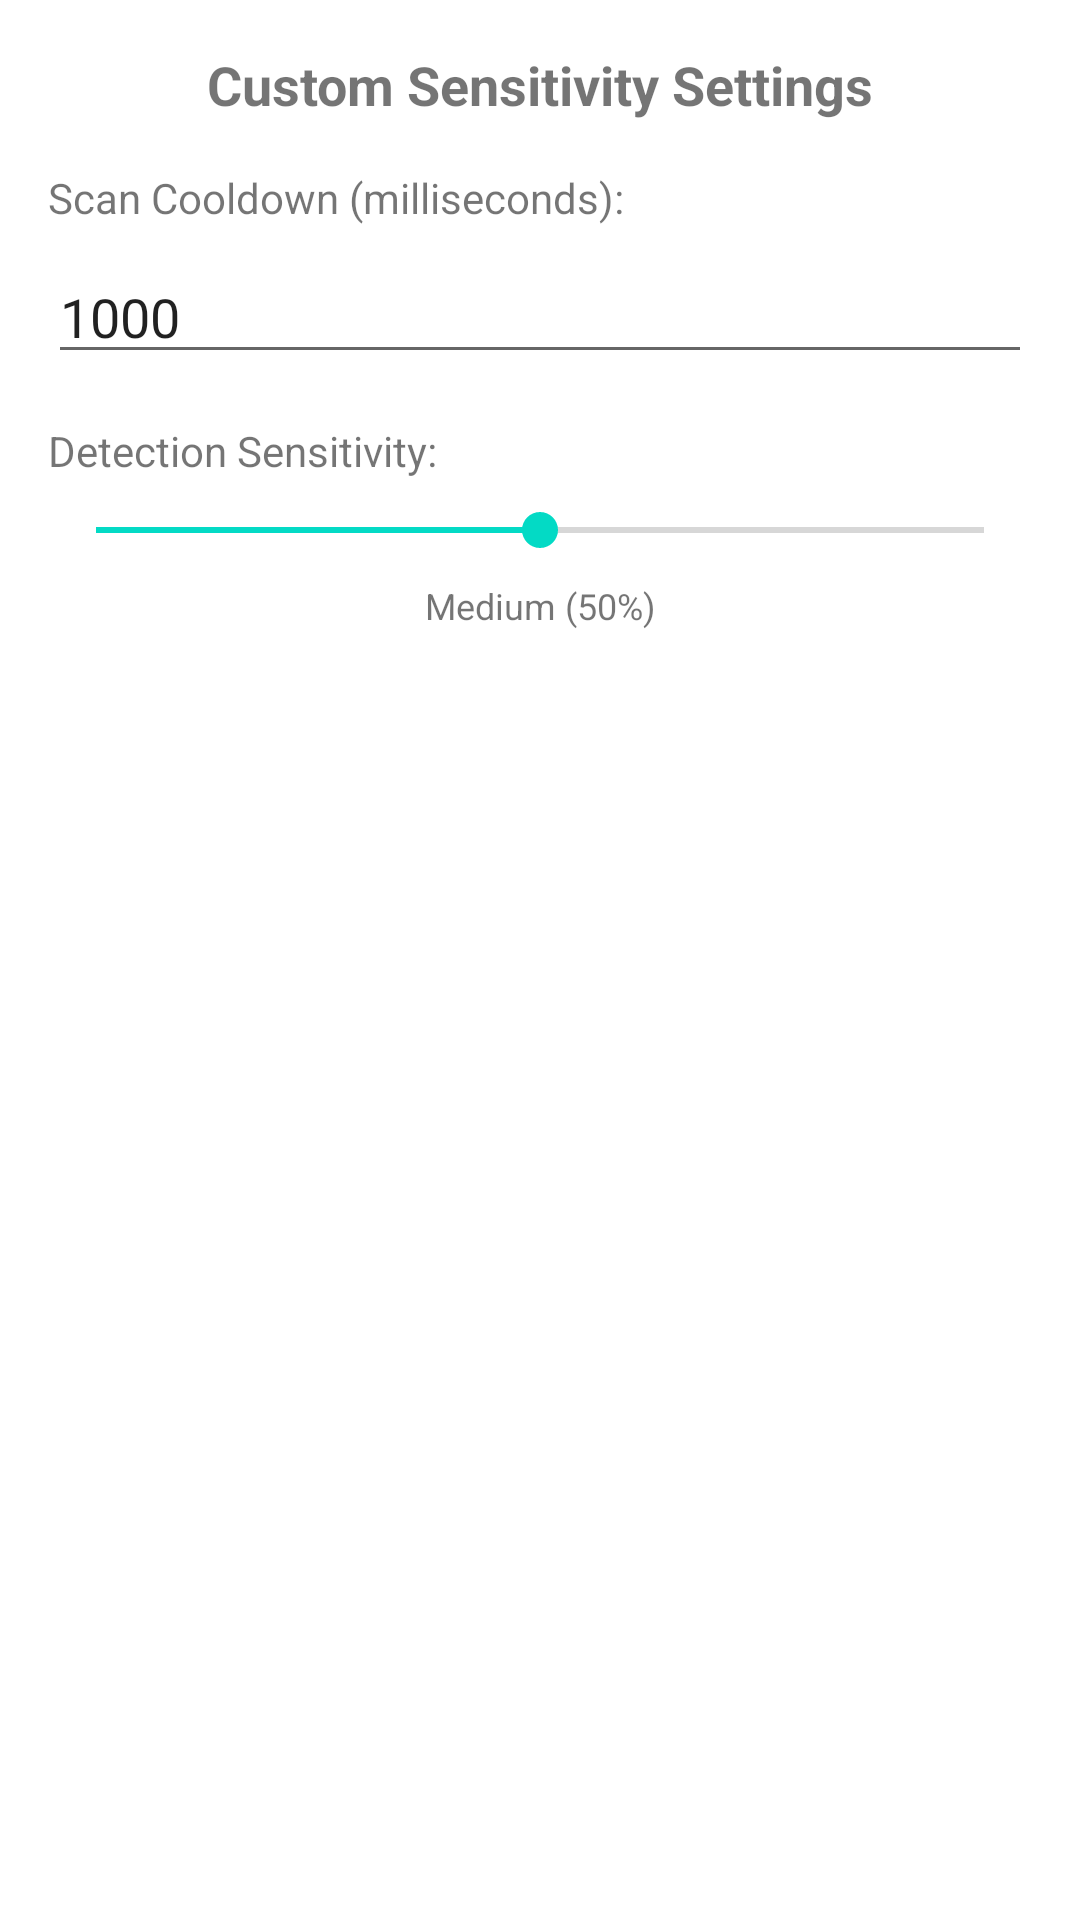

This screen was rendered from an Android layout file. Write that file and the resources it references.
<!-- AndroidManifest.xml: application theme Theme.BarcodeScanner -->
<!-- res/layout/dialog_custom_sensitivity.xml -->
<?xml version="1.0" encoding="utf-8"?>
<LinearLayout xmlns:android="http://schemas.android.com/apk/res/android"
    android:layout_width="match_parent"
    android:layout_height="wrap_content"
    android:orientation="vertical"
    android:padding="16dp">

    <TextView
        android:layout_width="match_parent"
        android:layout_height="wrap_content"
        android:text="Custom Sensitivity Settings"
        android:textSize="18sp"
        android:textStyle="bold"
        android:gravity="center"
        android:layout_marginBottom="16dp" />

    <TextView
        android:layout_width="match_parent"
        android:layout_height="wrap_content"
        android:text="Scan Cooldown (milliseconds):"
        android:textSize="14sp"
        android:layout_marginBottom="8dp" />

    <EditText
        android:id="@+id/cooldownEditText"
        android:layout_width="match_parent"
        android:layout_height="wrap_content"
        android:inputType="number"
        android:hint="Enter cooldown in ms (100-5000)"
        android:text="1000"
        android:layout_marginBottom="16dp" />

    <TextView
        android:layout_width="match_parent"
        android:layout_height="wrap_content"
        android:text="Detection Sensitivity:"
        android:textSize="14sp"
        android:layout_marginBottom="8dp" />

    <SeekBar
        android:id="@+id/sensitivitySeekBar"
        android:layout_width="match_parent"
        android:layout_height="wrap_content"
        android:max="100"
        android:progress="50"
        android:layout_marginBottom="8dp" />

    <TextView
        android:id="@+id/sensitivityLabel"
        android:layout_width="match_parent"
        android:layout_height="wrap_content"
        android:text="Medium (50%)"
        android:textSize="12sp"
        android:gravity="center"
        android:layout_marginBottom="16dp" />

</LinearLayout>
<!-- resources referenced by this layout -->
<resources>
  <style name="Theme.BarcodeScanner" parent="Theme.MaterialComponents.DayNight.DarkActionBar">
          
          <item name="colorPrimary">@color/purple_500</item>
          <item name="colorPrimaryVariant">@color/purple_700</item>
          <item name="colorOnPrimary">@color/white</item>
          
          <item name="colorSecondary">@color/teal_200</item>
          <item name="colorSecondaryVariant">@color/teal_700</item>
          <item name="colorOnSecondary">@color/black</item>
          
          <item name="android:statusBarColor" tools:targetApi="l">?attr/colorPrimaryVariant</item>
          
      </style>
  <!-- not gathered from this repository: default colours our renderer supplied (Android Studio template values) -->
  <color name="purple_500">#FF6200EE</color>
  <color name="purple_700">#FF3700B3</color>
  <color name="teal_200">#FF03DAC5</color>
  <color name="teal_700">#FF018786</color>
  <color name="black">#FF000000</color>
  <color name="white">#FFFFFFFF</color>
</resources>
